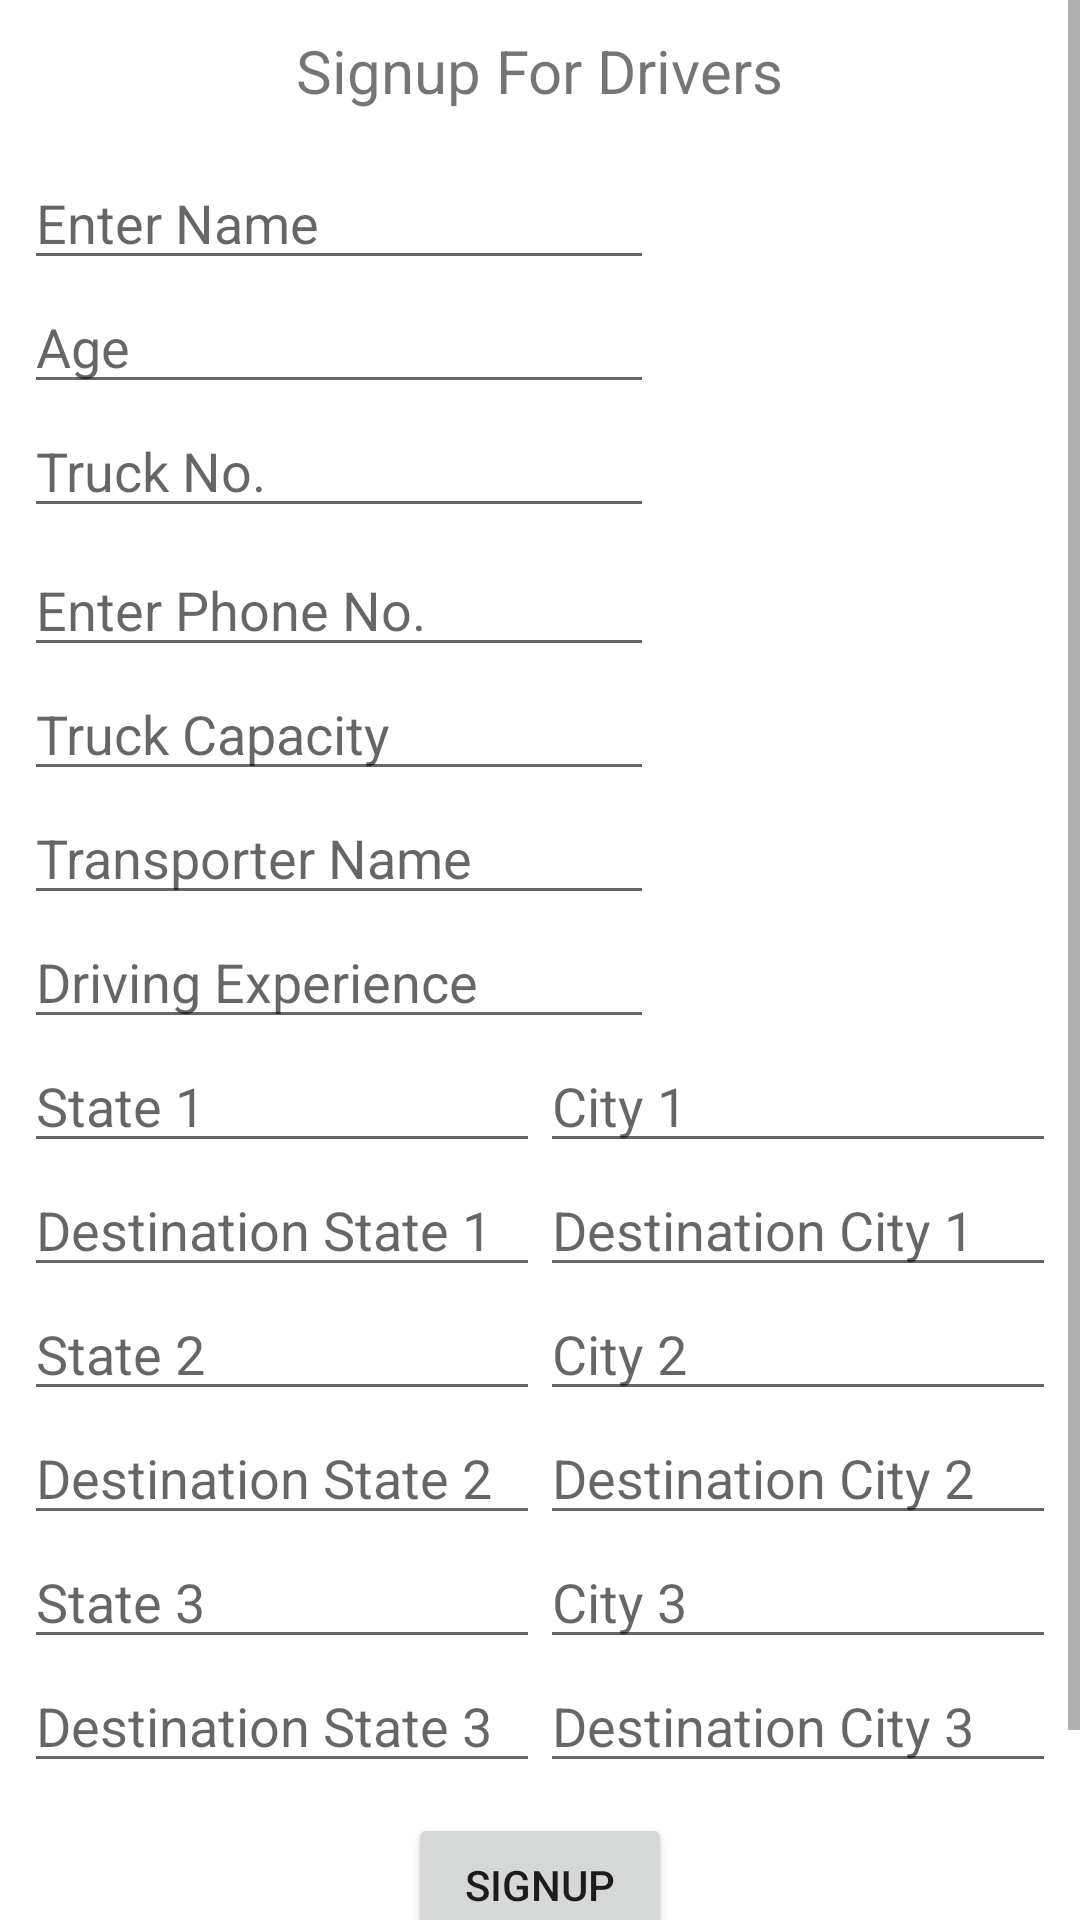

Android layout source for this screen:
<!-- AndroidManifest.xml: application theme Theme.Flipr_hackathon -->
<!-- res/layout/activity_driver_signup.xml -->
<?xml version="1.0" encoding="utf-8"?>
<LinearLayout xmlns:android="http://schemas.android.com/apk/res/android"
    xmlns:app="http://schemas.android.com/apk/res-auto"
    xmlns:tools="http://schemas.android.com/tools"
    android:layout_width="match_parent"
    android:layout_height="match_parent"
    android:orientation="vertical"
    tools:context=".signupActivities.driverSignup">

    <ScrollView
        android:layout_width="match_parent"
        android:layout_height="match_parent">

        <LinearLayout
            android:layout_width="match_parent"
            android:layout_height="match_parent"
            android:orientation="vertical"
            android:paddingLeft="8dp"
            android:paddingRight="8dp">

            <TextView
                android:id="@+id/textView2"
                android:layout_width="wrap_content"
                android:layout_height="wrap_content"
                android:layout_gravity="center_horizontal"
                android:layout_marginTop="10dp"
                android:text="Signup For Drivers"
                android:textSize="20sp" />

            <EditText
                android:id="@+id/d1"
                android:layout_width="wrap_content"
                android:layout_height="wrap_content"
                android:layout_marginTop="15dp"
                android:ems="10"
                android:hint="Enter Name"
                android:inputType="textPersonName" />

            <EditText
                android:id="@+id/d2"
                android:layout_width="wrap_content"
                android:layout_height="wrap_content"
                android:ems="10"
                android:hint="Age"
                android:inputType="number" />

            <EditText
                android:id="@+id/d3"
                android:layout_width="wrap_content"
                android:layout_height="wrap_content"
                android:ems="10"
                android:hint="Truck No."
                android:inputType="textPersonName" />

            <EditText
                android:id="@+id/d4"
                android:layout_width="wrap_content"
                android:layout_height="wrap_content"
                android:layout_marginTop="5dp"
                android:ems="10"
                android:hint="Enter Phone No."
                android:inputType="phone" />

            <EditText
                android:id="@+id/d5"
                android:layout_width="wrap_content"
                android:layout_height="wrap_content"
                android:ems="10"
                android:hint="Truck Capacity"
                android:inputType="numberDecimal" />

            <EditText
                android:id="@+id/d6"
                android:layout_width="wrap_content"
                android:layout_height="wrap_content"
                android:ems="10"
                android:hint="Transporter Name"
                android:inputType="textPersonName" />

            <EditText
                android:id="@+id/d7"
                android:layout_width="wrap_content"
                android:layout_height="wrap_content"
                android:ems="10"
                android:hint="Driving Experience"
                android:inputType="numberDecimal" />

            <LinearLayout
                android:layout_width="wrap_content"
                android:layout_height="wrap_content"
                android:orientation="horizontal">

                <EditText
                    android:id="@+id/s1"
                    android:layout_width="wrap_content"
                    android:layout_height="wrap_content"
                    android:layout_weight="1"
                    android:ems="10"
                    android:hint="State 1"
                    android:inputType="textPersonName" />

                <EditText
                    android:id="@+id/c1"
                    android:layout_width="wrap_content"
                    android:layout_height="wrap_content"
                    android:layout_weight="1"
                    android:ems="10"
                    android:hint="City 1"
                    android:inputType="textPersonName" />
            </LinearLayout>

            <LinearLayout
                android:layout_width="wrap_content"
                android:layout_height="wrap_content"
                android:orientation="horizontal">

                <EditText
                    android:id="@+id/ss1"
                    android:layout_width="wrap_content"
                    android:layout_height="wrap_content"
                    android:layout_weight="1"
                    android:ems="10"
                    android:hint="Destination State 1"
                    android:inputType="textPersonName" />

                <EditText
                    android:id="@+id/cc1"
                    android:layout_width="wrap_content"
                    android:layout_height="wrap_content"
                    android:layout_weight="1"
                    android:ems="10"
                    android:hint="Destination City 1"
                    android:inputType="textPersonName" />
            </LinearLayout>

            <LinearLayout
                android:layout_width="wrap_content"
                android:layout_height="wrap_content"
                android:orientation="horizontal">

                <EditText
                    android:id="@+id/s2"
                    android:layout_width="wrap_content"
                    android:layout_height="wrap_content"
                    android:layout_weight="1"
                    android:ems="10"
                    android:hint="State 2"
                    android:inputType="textPersonName" />

                <EditText
                    android:id="@+id/c2"
                    android:layout_width="wrap_content"
                    android:layout_height="wrap_content"
                    android:layout_weight="1"
                    android:ems="10"
                    android:hint="City 2"
                    android:inputType="textPersonName" />

            </LinearLayout>

            <LinearLayout
                android:layout_width="wrap_content"
                android:layout_height="wrap_content"
                android:orientation="horizontal">

                <EditText
                    android:id="@+id/ss2"
                    android:layout_width="wrap_content"
                    android:layout_height="wrap_content"
                    android:layout_weight="1"
                    android:ems="10"
                    android:hint="Destination State 2"
                    android:inputType="textPersonName" />

                <EditText
                    android:id="@+id/cc2"
                    android:layout_width="wrap_content"
                    android:layout_height="wrap_content"
                    android:layout_weight="1"
                    android:ems="10"
                    android:hint="Destination City 2"
                    android:inputType="textPersonName" />

            </LinearLayout>

            <LinearLayout
                android:layout_width="wrap_content"
                android:layout_height="wrap_content"
                android:orientation="horizontal">

                <EditText
                    android:id="@+id/s3"
                    android:layout_width="wrap_content"
                    android:layout_height="wrap_content"
                    android:layout_weight="1"
                    android:ems="10"
                    android:hint="State 3"
                    android:inputType="textPersonName" />

                <EditText
                    android:id="@+id/c3"
                    android:layout_width="wrap_content"
                    android:layout_height="wrap_content"
                    android:layout_weight="1"
                    android:ems="10"
                    android:hint="City 3"
                    android:inputType="textPersonName" />

            </LinearLayout>

            <LinearLayout
                android:layout_width="wrap_content"
                android:layout_height="wrap_content"
                android:orientation="horizontal">

                <EditText
                    android:id="@+id/ss3"
                    android:layout_width="wrap_content"
                    android:layout_height="wrap_content"
                    android:layout_weight="1"
                    android:ems="10"
                    android:hint="Destination State 3"
                    android:inputType="textPersonName" />

                <EditText
                    android:id="@+id/cc3"
                    android:layout_width="wrap_content"
                    android:layout_height="wrap_content"
                    android:layout_weight="1"
                    android:ems="10"
                    android:hint="Destination City 3"
                    android:inputType="textPersonName" />
            </LinearLayout>

            <Button
                android:id="@+id/btnSignUp"
                android:layout_width="wrap_content"
                android:layout_height="wrap_content"
                android:layout_gravity="center_horizontal"
                android:layout_marginTop="10dp"
                android:text="SignUp" />

            <LinearLayout
                android:layout_width="wrap_content"
                android:layout_height="wrap_content"
                android:layout_gravity="center_horizontal"
                android:layout_marginTop="10dp"
                android:orientation="horizontal">

                <Button
                    android:id="@+id/driverLoginBtn"
                    android:layout_width="wrap_content"
                    android:layout_height="wrap_content"
                    android:layout_marginRight="5dp"
                    android:layout_weight="1"
                    android:text="Login" />

                <Button
                    android:id="@+id/dealerSignupBtn"
                    android:layout_width="wrap_content"
                    android:layout_height="wrap_content"
                    android:layout_marginLeft="5dp"
                    android:layout_weight="1"
                    android:text="Dealer" />
            </LinearLayout>
        </LinearLayout>
    </ScrollView>


</LinearLayout>
<!-- resources referenced by this layout -->
<resources>
  <style name="Theme.Flipr_hackathon" parent="Theme.MaterialComponents.DayNight.DarkActionBar">
          
          <item name="colorPrimary">@color/purple_500</item>
          <item name="colorPrimaryVariant">@color/purple_700</item>
          <item name="colorOnPrimary">@color/white</item>
          
          <item name="colorSecondary">@color/teal_200</item>
          <item name="colorSecondaryVariant">@color/teal_700</item>
          <item name="colorOnSecondary">@color/black</item>
          
          <item name="android:statusBarColor" tools:targetApi="l">?attr/colorPrimaryVariant</item>
          
      </style>
  <!-- not gathered from this repository: default colours our renderer supplied (Android Studio template values) -->
  <color name="purple_500">#FF6200EE</color>
  <color name="purple_700">#FF3700B3</color>
  <color name="teal_200">#FF03DAC5</color>
  <color name="teal_700">#FF018786</color>
  <color name="black">#FF000000</color>
  <color name="white">#FFFFFFFF</color>
</resources>
